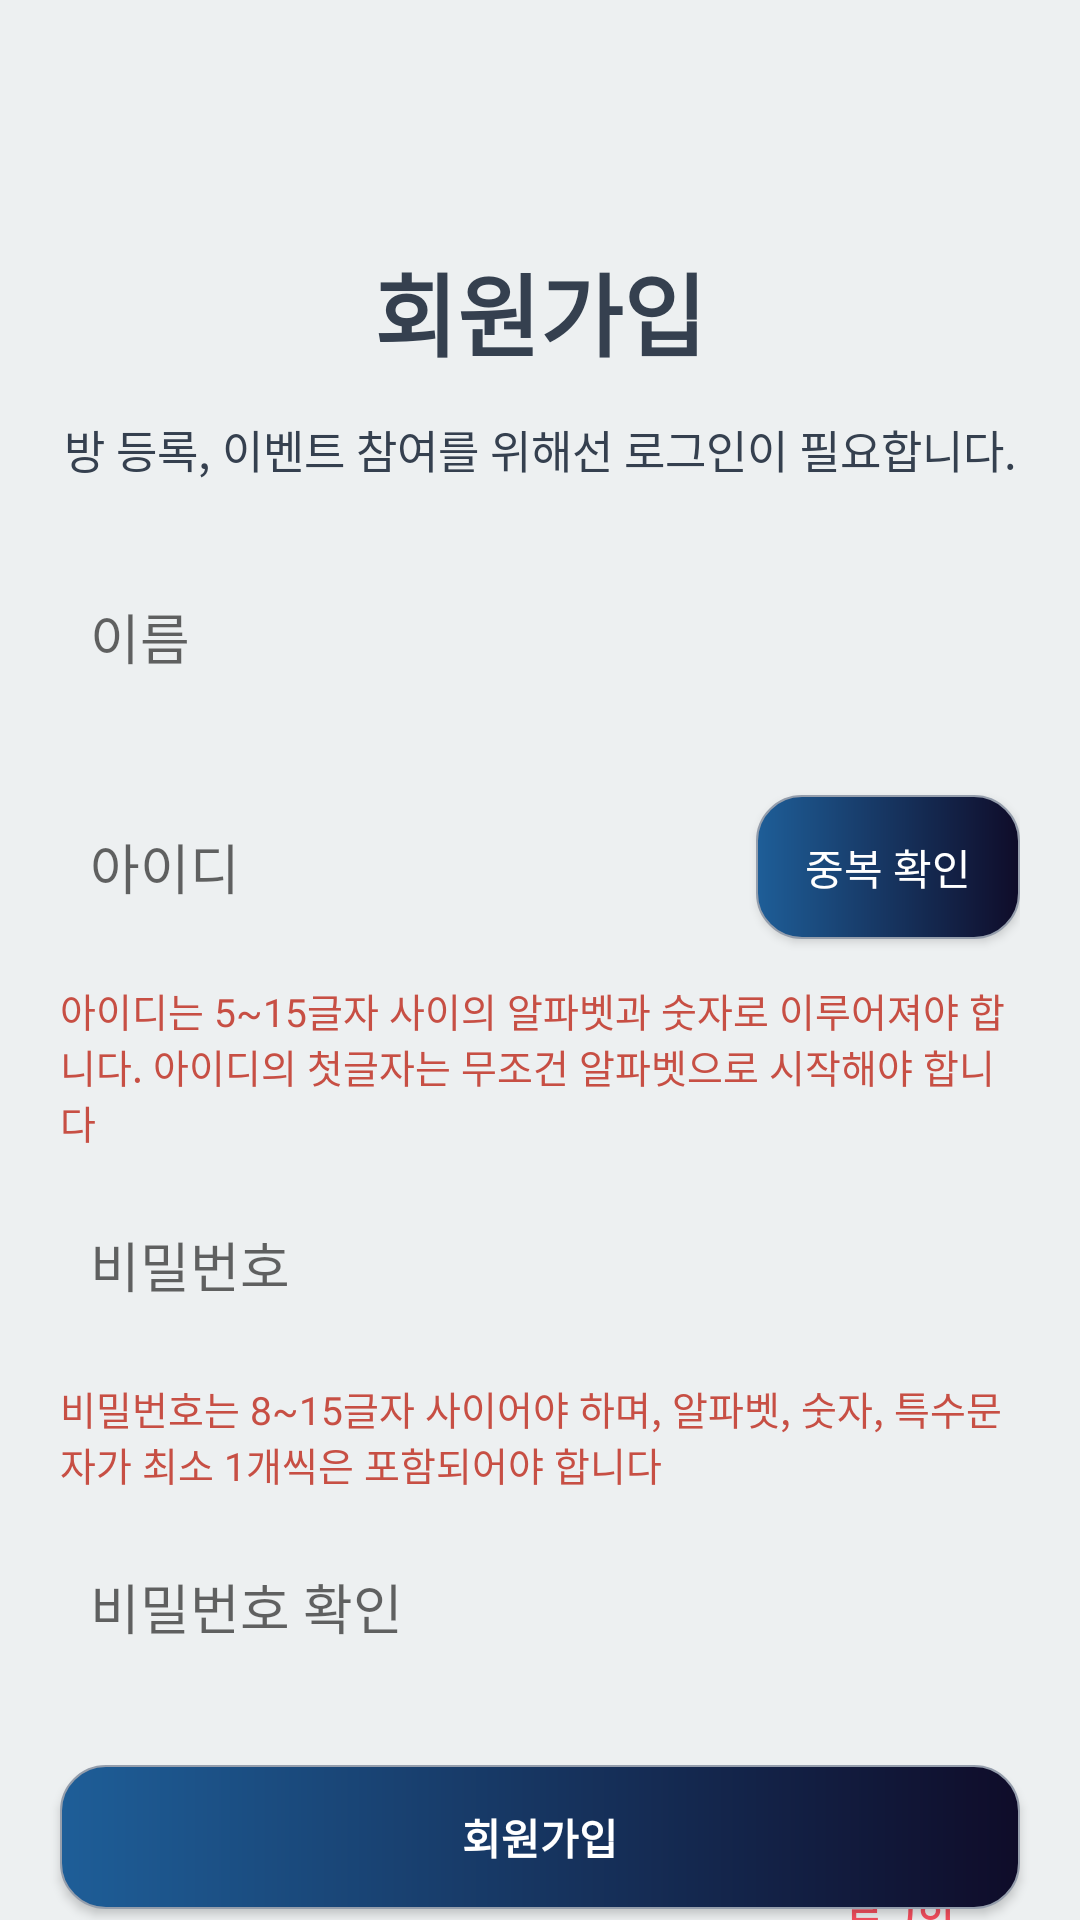

Reconstruct the res/layout file that produces this screen, plus the resources it refers to.
<!-- AndroidManifest.xml: application theme Theme.AppCompat.Light.NoActionBar -->
<!-- res/layout/sign_up_fragment.xml -->
<?xml version="1.0" encoding="utf-8"?>
<androidx.constraintlayout.widget.ConstraintLayout xmlns:android="http://schemas.android.com/apk/res/android"
    android:layout_width="match_parent"
    android:layout_height="match_parent"
    xmlns:app="http://schemas.android.com/apk/res-auto"
    android:background="@color/background_sub"
    android:id="@+id/fragment_sign_up">

    <ScrollView
        android:layout_width="match_parent"
        android:layout_height="wrap_content"
        android:orientation="vertical"
        android:layout_marginTop="100dp"

        android:id="@+id/sign_up_scroll"

        app:layout_constraintStart_toStartOf="parent"
        app:layout_constraintEnd_toEndOf="parent"
        app:layout_constraintTop_toTopOf="parent"
        app:layout_constraintBottom_toTopOf="@id/sign_up" >
        <LinearLayout
            android:layout_width="match_parent"
            android:layout_height="0dp"
            android:layout_marginStart="20dp"
            android:layout_marginEnd="20dp"
            android:orientation="vertical"
            android:id="@+id/login_linear" >

            <TextView
                android:layout_width="match_parent"
                android:layout_height="wrap_content"
                android:text="@string/sign_up_title"
                android:textStyle="bold"
                android:textSize="30sp"
                android:textColor="@color/text"
                android:textAlignment="center" />

            <TextView
                android:layout_width="match_parent"
                android:layout_height="wrap_content"
                android:layout_marginTop="13.3dp"
                android:layout_marginBottom="13.3dp"
                android:text="@string/sign_up_text"
                android:textSize="15sp"
                android:textColor="@color/text"
                android:textAlignment="center"/>

            <EditText
                android:layout_width="match_parent"
                android:layout_height="50dp"
                android:layout_marginTop="13.3dp"
                android:layout_marginBottom="13.3dp"
                android:id="@+id/sign_up_name"
                android:hint="@string/sign_up_name"
                android:background="@drawable/login_edit"
                android:inputType="textEmailAddress"
                android:padding="10dp"/>

            <LinearLayout
                android:layout_width="match_parent"
                android:layout_height="wrap_content"
                android:orientation="horizontal" >

                    <EditText
                    android:layout_width="wrap_content"
                    android:layout_height="50dp"
                    android:layout_marginTop="13.3dp"
                    android:layout_marginBottom="13.3dp"
                    android:id="@+id/sign_up_id"
                    android:hint="@string/sign_up_id"
                    android:background="@drawable/login_edit"
                    android:inputType="textEmailAddress"
                    android:padding="10dp"
                    android:layout_weight="1"/>

                <Button
                    android:layout_width="wrap_content"
                    android:layout_height="wrap_content"
                    android:background="@drawable/button_login"
                    android:text="@string/sign_up_duplication_check"
                    android:textColor="#FFF"
                    android:layout_gravity="center"
                    android:id="@+id/sign_up_check_duplication"
                    android:clickable="false" />

            </LinearLayout>

            <TextView
                android:id="@+id/sign_up_id_text"
                android:layout_width="wrap_content"
                android:layout_height="wrap_content"
                android:text="@string/error_id"
                android:textSize="13sp"
                android:textColor="@color/color_warning"/>

            <EditText
                android:layout_width="match_parent"
                android:layout_height="50dp"
                android:layout_marginTop="13.3dp"
                android:layout_marginBottom="13.3dp"
                android:id="@+id/sign_up_password"
                android:hint="@string/sign_up_password"
                android:background="@drawable/login_edit"
                android:inputType="textPassword"
                android:padding="10dp"/>

            <TextView
                android:id="@+id/sign_up_password_text"
                android:layout_width="wrap_content"
                android:layout_height="wrap_content"

                android:text="@string/error_password"
                android:textColor="@color/color_warning"
                android:textSize="13sp" />

            <EditText
                android:layout_width="match_parent"
                android:layout_height="50dp"
                android:layout_marginTop="13.3dp"
                android:layout_marginBottom="10dp"
                android:id="@+id/sign_up_confirm_password"
                android:hint="@string/sign_up_confirm_password"
                android:background="@drawable/login_edit"
                android:inputType="textPassword"
                android:padding="10dp" />

            <TextView
                android:layout_width="wrap_content"
                android:layout_height="wrap_content"
                android:textSize="13sp"
                android:textColor="@color/text"
                android:id="@+id/sign_up_confirm_password_text" />

        </LinearLayout>
    </ScrollView>
    <Button
        android:id="@+id/sign_up"
        android:layout_width="match_parent"
        android:layout_height="wrap_content"
        android:layout_marginStart="20dp"
        android:layout_marginEnd="20dp"
        android:background="@drawable/button_login"
        android:text="@string/sign_up_title"
        android:textStyle="bold"
        android:textColor="#FFFFFF"

        app:layout_constraintEnd_toEndOf="parent"
        app:layout_constraintStart_toStartOf="parent"
        app:layout_constraintTop_toBottomOf="@id/sign_up_scroll"
        app:layout_constraintBottom_toTopOf="@id/login_make_account_text"/>


    <TextView
        android:layout_width="wrap_content"
        android:layout_height="wrap_content"
        android:text="@string/login_login_text"
        android:textStyle="bold"
        android:textSize="15sp"
        android:textColor="@color/text"
        android:id="@+id/login_make_account_text"

        app:layout_constraintEnd_toEndOf="parent"
        app:layout_constraintStart_toStartOf="parent"
        app:layout_constraintTop_toBottomOf="@id/sign_up"
        app:layout_constraintBottom_toBottomOf="parent"/>

    <Button
        style="?android:borderlessButtonStyle"
        android:id="@+id/sign_up_login"
        android:layout_width="wrap_content"
        android:layout_height="wrap_content"
        android:text="@string/sign_up_login"
        android:textColor="#f54e5e"
        android:textStyle="bold"
        android:textSize="13sp"

        app:layout_constraintBottom_toBottomOf="parent"
        app:layout_constraintTop_toBottomOf="@id/sign_up"
        app:layout_constraintStart_toEndOf="@id/login_make_account_text"
        app:layout_constraintEnd_toEndOf="parent" />

</androidx.constraintlayout.widget.ConstraintLayout>
<!-- resources referenced by this layout -->
<resources>
  <color name="background_sub">#edf0f1</color>
  <color name="color_warning">#C74F44</color>
  <color name="text">#35404F</color>
  <!-- drawable button_login (drawable) -->
  <?xml version="1.0" encoding="utf-8"?>
  <shape xmlns:android="http://schemas.android.com/apk/res/android"
      android:shape="rectangle"
      android:padding="10dp" >
      <gradient
          android:startColor="#1E5E98"
          android:endColor="#0F0C29" />
      <corners
          android:bottomLeftRadius="15dp"
          android:bottomRightRadius="15dp"
          android:topLeftRadius="15dp"
          android:topRightRadius="15dp" />
      <stroke
          android:width="0.7dp"
          android:color="#959eac" />
  </shape>
  <string name="error_id">아이디는 5~15글자 사이의 알파벳과 숫자로 이루어져야 합니다. 아이디의 첫글자는 무조건 알파벳으로 시작해야 합니다</string>
  <string name="error_password">비밀번호는 8~15글자 사이어야 하며, 알파벳, 숫자, 특수문자가 최소 1개씩은 포함되어야 합니다</string>
  <string name="login_login_text">계정이 있으신가요?</string>
  <string name="sign_up_confirm_password">비밀번호 확인</string>
  <string name="sign_up_duplication_check">중복 확인</string>
  <string name="sign_up_id">아이디</string>
  <string name="sign_up_login">로그인</string>
  <string name="sign_up_name">이름</string>
  <string name="sign_up_password">비밀번호</string>
  <string name="sign_up_text">방 등록, 이벤트 참여를 위해선 로그인이 필요합니다.</string>
  <string name="sign_up_title">회원가입</string>
</resources>
